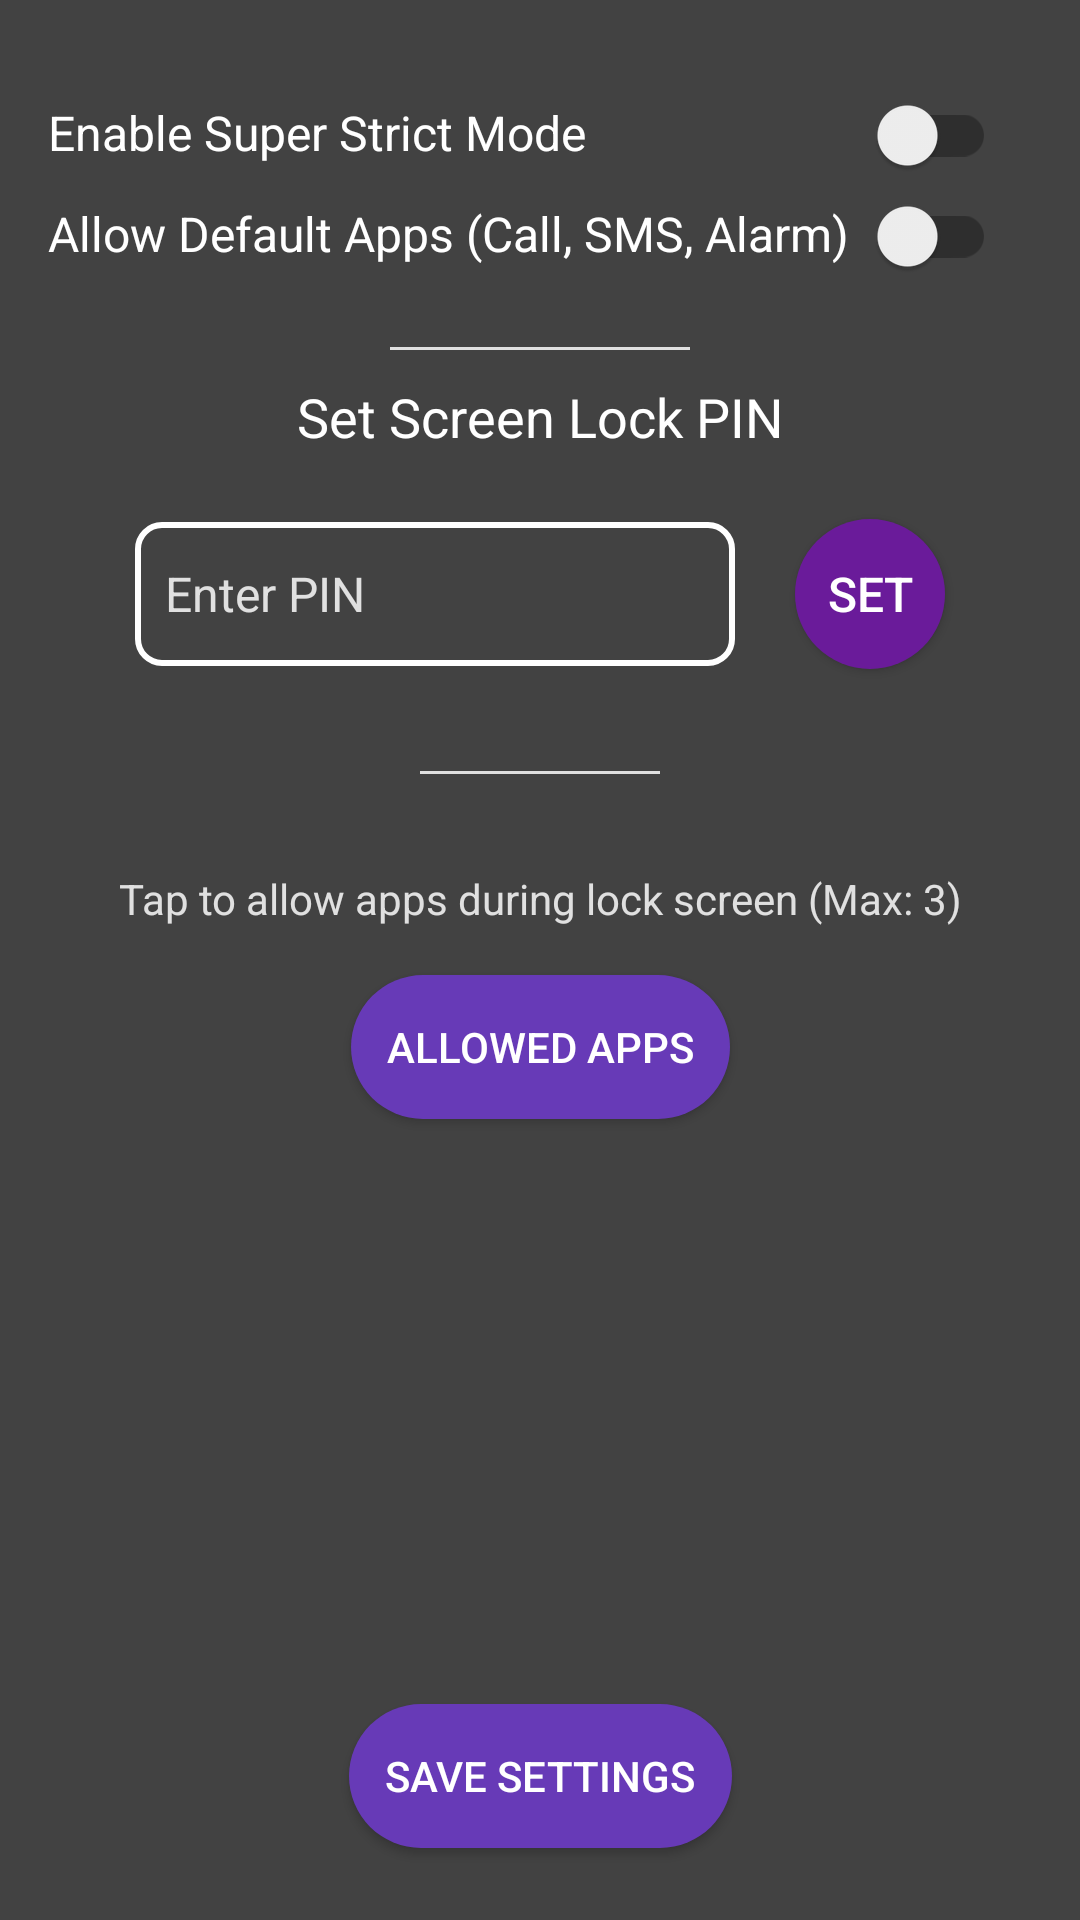

Reconstruct the res/layout file that produces this screen, plus the resources it refers to.
<!-- AndroidManifest.xml: application theme Theme.FocusLock -->
<!-- res/layout/fragment_settings.xml -->
<?xml version="1.0" encoding="utf-8"?>
<androidx.constraintlayout.widget.ConstraintLayout xmlns:android="http://schemas.android.com/apk/res/android"
    xmlns:app="http://schemas.android.com/apk/res-auto"
    xmlns:tools="http://schemas.android.com/tools"
    android:layout_width="match_parent"
    android:layout_height="match_parent"
    tools:context=".fragments.SettingsFragment">

    
    <TextView
        android:id="@+id/superStrictModeLabel"
        android:layout_width="wrap_content"
        android:layout_height="wrap_content"
        android:text="Enable Super Strict Mode"
        android:textSize="16sp"
        android:textColor="@color/white"
        app:layout_constraintStart_toStartOf="parent"
        app:layout_constraintTop_toTopOf="parent"
        android:layout_marginStart="16dp"
        android:layout_marginTop="100px"/>

    <androidx.appcompat.widget.SwitchCompat
        android:id="@+id/superStrictModeToggle"
        android:layout_width="wrap_content"
        android:layout_height="wrap_content"
        android:padding="12dp"
        app:layout_constraintEnd_toEndOf="parent"
        app:layout_constraintBaseline_toBaselineOf="@id/superStrictModeLabel"
        android:layout_marginEnd="16dp"/>




    
    <TextView
        android:id="@+id/defaultAppsLabel"
        android:layout_width="wrap_content"
        android:layout_height="wrap_content"
        android:text="Allow Default Apps (Call, SMS, Alarm)"
        android:textSize="16sp"
        android:textColor="@color/white"
        app:layout_constraintStart_toStartOf="parent"
        app:layout_constraintTop_toBottomOf="@id/superStrictModeLabel"
        android:layout_marginStart="16dp"
        android:layout_marginTop="12dp"/>

    <androidx.appcompat.widget.SwitchCompat
        android:id="@+id/defaultAppsToggle"
        android:layout_width="wrap_content"
        android:layout_height="wrap_content"
        android:padding="12dp"
        app:layout_constraintEnd_toEndOf="parent"
        app:layout_constraintBaseline_toBaselineOf="@id/defaultAppsLabel"
        android:layout_marginEnd="16dp"/>


    
    <View
        android:id="@+id/separatorLineOne"
        android:layout_width="100dp"
        android:layout_height="1dp"
        android:background="@color/lightGrey"
        app:layout_constraintStart_toStartOf="parent"
        app:layout_constraintEnd_toEndOf="parent"
        android:layout_marginStart="80dp"
        android:layout_marginEnd="80dp"
        android:layout_marginTop="5dp"
        android:layout_marginBottom="10dp"
        app:layout_constraintBottom_toTopOf="@id/pinLabel" />

    
    <TextView
        android:id="@+id/pinLabel"
        android:layout_width="wrap_content"
        android:layout_height="wrap_content"
        android:text="Set Screen Lock PIN"
        android:textSize="18sp"
        android:textColor="@color/white"
        app:layout_constraintTop_toBottomOf="@id/defaultAppsToggle"
        app:layout_constraintStart_toStartOf="parent"
        app:layout_constraintEnd_toEndOf="parent"
        android:layout_marginTop="24dp"/>

    
    <LinearLayout
        android:id="@+id/pinInputContainer"
        android:layout_width="wrap_content"
        android:layout_height="wrap_content"
        android:orientation="horizontal"
        app:layout_constraintTop_toBottomOf="@id/pinLabel"
        app:layout_constraintStart_toStartOf="parent"
        app:layout_constraintEnd_toEndOf="parent"
        android:layout_marginTop="12dp">

        
        <EditText
            android:id="@+id/pinInput"
            android:layout_width="200dp"
            android:layout_height="48dp"
            android:hint="Enter PIN"
            android:inputType="numberPassword"
            android:background="@drawable/pin_background"
            android:textColor="@color/white"
            android:textColorHint="@color/lightGrey"
            android:padding="10dp"
            android:textSize="16sp"
            app:layout_constraintTop_toBottomOf="@id/pinLabel"
            app:layout_constraintStart_toStartOf="parent"
            app:layout_constraintEnd_toStartOf="@id/setPinButton"
            android:layout_margin="10dp"/>

        <Button
            android:id="@+id/setPinButton"
            android:layout_width="50dp"
            android:layout_height="50dp"
            android:text="Set"
            android:textSize="16sp"
            android:background="@drawable/circular_button"
            android:textColor="@color/white"
            android:padding="8dp"
            app:layout_constraintTop_toTopOf="@id/pinInput"
            app:layout_constraintBottom_toBottomOf="@id/pinInput"
            app:layout_constraintStart_toEndOf="@id/pinInput"
            android:layout_marginStart="16dp"
            android:layout_margin="10dp"/>

    </LinearLayout>

    
    <View
        android:id="@+id/separatorLineTwo"
        android:layout_width="80dp"
        android:layout_height="1dp"
        android:background="@color/lightGrey"
        app:layout_constraintTop_toBottomOf="@id/pinInputContainer"
        app:layout_constraintStart_toStartOf="parent"
        app:layout_constraintEnd_toEndOf="parent"
        android:layout_marginTop="24dp"/>

    
    <TextView
        android:id="@+id/whitelistInstruction"
        android:layout_width="wrap_content"
        android:layout_height="wrap_content"
        android:text="Tap to allow apps during lock screen (Max: 3)"
        android:textSize="14sp"
        android:textColor="@color/lightGrey"
        app:layout_constraintTop_toBottomOf="@id/separatorLineTwo"
        app:layout_constraintStart_toStartOf="parent"
        app:layout_constraintEnd_toEndOf="parent"
        android:layout_marginTop="32dp"/>

    
    <Button
        android:id="@+id/whitelistButton"
        android:layout_width="wrap_content"
        android:layout_height="wrap_content"
        android:text="Allowed Apps"
        android:background="@drawable/rounded_button"
        android:textColor="@color/white"
        android:padding="12dp"
        app:layout_constraintTop_toBottomOf="@id/whitelistInstruction"
        app:layout_constraintStart_toStartOf="parent"
        app:layout_constraintEnd_toEndOf="parent"
        android:layout_marginTop="16dp"/>



    <Button
        android:id="@+id/saveButton"
        android:layout_width="wrap_content"
        android:layout_height="wrap_content"
        android:text="Save Settings"
        android:background="@drawable/rounded_button"
        android:textColor="@color/white"
        android:padding="12dp"
        app:layout_constraintBottom_toBottomOf="parent"
        app:layout_constraintLeft_toLeftOf="parent"
        app:layout_constraintRight_toRightOf="parent"
        android:layout_marginBottom="24dp"/>
</androidx.constraintlayout.widget.ConstraintLayout>
<!-- resources referenced by this layout -->
<resources>
  <color name="lightGrey">#E0E0E0</color>
  <color name="white">#FFFFFFFF</color>
  <!-- drawable circular_button (drawable) -->
  <?xml version="1.0" encoding="utf-8"?>
  <shape xmlns:android="http://schemas.android.com/apk/res/android"
      android:shape="oval">
      <solid android:color="@color/buttonBackground"/>
      <size android:width="50dp" android:height="50dp"/>
      <corners android:radius="25dp"/>
  </shape>
  <!-- drawable pin_background (drawable) -->
  <shape xmlns:android="http://schemas.android.com/apk/res/android" android:shape="rectangle">
      <solid android:color="@android:color/transparent"/>  
      <stroke android:width="2dp" android:color="@color/white"/>  
      <corners android:radius="8dp"/>
      <padding android:left="10dp" android:right="10dp"/>
  </shape>
  <!-- drawable rounded_button (drawable) -->
  <?xml version="1.0" encoding="utf-8"?>
  <shape xmlns:android="http://schemas.android.com/apk/res/android"
      android:shape="rectangle">
  
      
      <corners android:radius="50dp"/>
  
      
      <solid android:color="@color/buttonPurple"/>
  
      
      <padding
          android:left="16dp"
          android:right="16dp"
          android:top="8dp"
          android:bottom="8dp"/>
  </shape>
  <!-- drawable thumb_backgrounds (drawable) -->
  <?xml version="1.0" encoding="utf-8"?>
  <selector xmlns:android="http://schemas.android.com/apk/res/android">
      <item android:state_checked="true">
          <shape android:shape="oval">
              <solid android:color="@color/darkOrange" />
          </shape>
      </item>
  
      <item android:state_checked="false">
          <shape android:shape="oval">
              <solid android:color="@color/gray" />
          </shape>
      </item>
  </selector>
  <!-- drawable track_backgrounds (drawable) -->
  <?xml version="1.0" encoding="utf-8"?>
  <selector xmlns:android="http://schemas.android.com/apk/res/android">
      <item android:state_checked="true">
          <shape android:shape="rectangle">
              <solid android:color="@color/fadedOrange" />
              <corners android:radius="100dp" />
              <stroke android:width="2dp" android:color="@color/darkOrange" />
              <size android:height="20dp" />
          </shape>
      </item>
  
      <item android:state_checked="false">
          <shape android:shape="rectangle">
              <solid android:color="@color/softGrey" />
              <corners android:radius="100dp" />
              <stroke android:width="2dp" android:color="@color/gray" />
              <size android:height="20dp" />
          </shape>
      </item>
  </selector>
  <style name="Theme.FocusLock" parent="Base.Theme.FocusLock" />
  <color name="buttonBackground">#6A1B9A</color>
  <color name="buttonPurple">#673AB7</color>
  <color name="darkOrange">#FB8C00</color>
  <color name="gray">#BDBDBD</color>
  <color name="fadedOrange">#FFA726</color>
  <color name="softGrey">#BDBDBD</color>
  <style name="Base.Theme.FocusLock" parent="Theme.MaterialComponents.DayNight.NoActionBar">
  
          
          <item name="colorPrimary">@color/primaryTeal</item>
          <item name="colorPrimaryVariant">@color/darkTeal</item>
          <item name="colorOnPrimary">@color/white</item>
  
          
          <item name="colorSecondary">@color/white</item>
          <item name="colorSecondaryVariant">@color/white</item>
          <item name="colorOnSecondary">@color/red</item>
  
  
          <item name="android:colorBackground">@color/luxuryBackground</item>
          
  
          
  
          <item name="android:windowBackground">#424242</item>
  
          
          <item name="android:statusBarColor" tools:targetApi="l">@color/blue_moon</item>
  
          
  
  
          
          <item name="android:windowNoTitle">true</item>
          <item name="windowActionBar">false</item>
      </style>
  <color name="primaryTeal">#00796B</color>
  <color name="darkTeal">#004D40</color>
  <color name="red">#FF3B30</color>
  <color name="luxuryBackground">#121212</color>
  <color name="blue_moon">#1976D2</color>
</resources>
